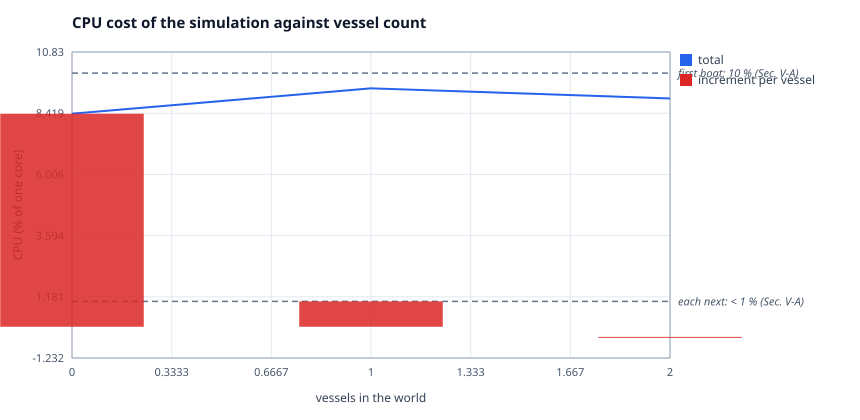

The table this chart was drawn from, first rows:
x, total, increment per vessel
0, 8.4, 8.4
1, 9.4, 1
2, 9, -0.3999
